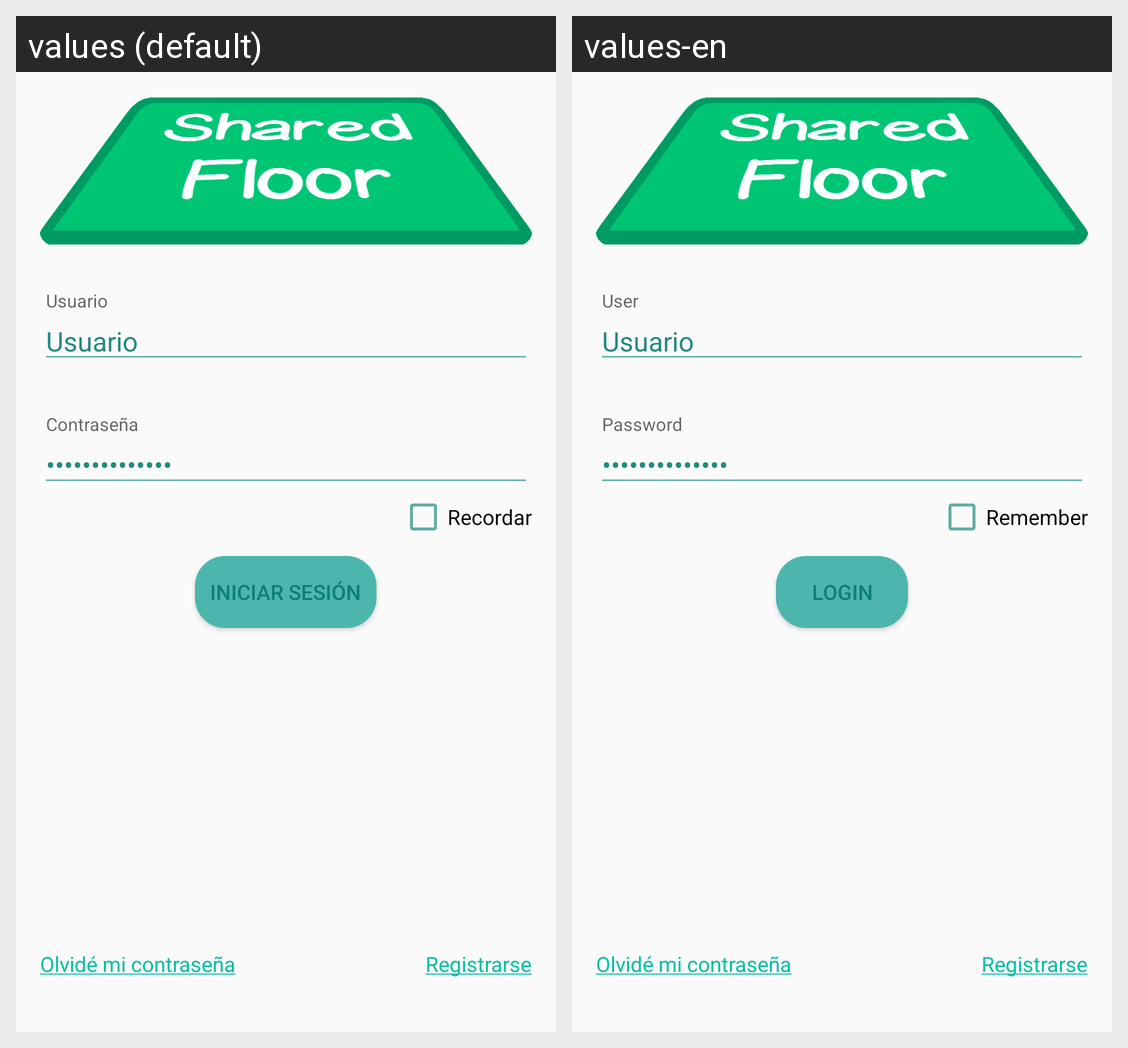

This grid shows one Android layout under two languages. Give, for every string resource on the screen, its name, the default text and each shown locale's text.
Android screen res/layout/activity_login_.xml rendered under 2 locales, left to right: values (default), values-en. Device: Nexus 5 (rendered at 1080×1920; each locale shown at half size, 540×960, under a caption strip naming it); theme AppTheme.
Strings drawn on this screen, with the default value and each locale's value (text and hints the layout hard-codes, and strings that could not be matched under every locale, appear in the picture but are not listed):

loginCHBRemember
  values: Recordar
  values-en: Remember

loginBTNOK
  values: Iniciar Sesión
  values-en: Login

loginTXVlinkForget
  values: Olvidé mi contraseña
  values-en: Olvidé mi contraseña  [not translated; the default value is used]

loginTXVlinkRegister
  values: Registrarse
  values-en: Registrarse  [not translated; the default value is used]
